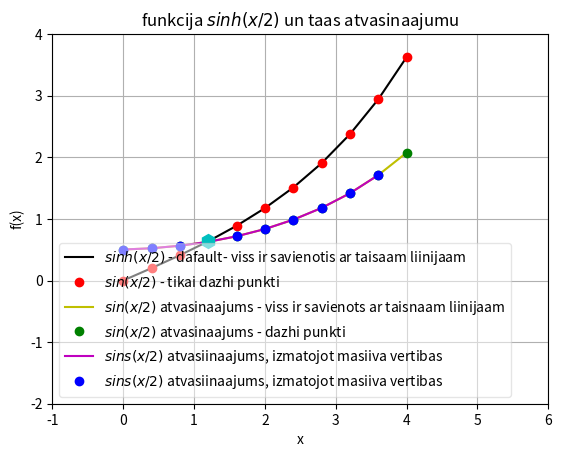

Source code (Python):
#print (vars())
import sys
sys.path.append('/usr/local/anaconda3/lib/python3.6/site-packages')
#print(vars())

from numpy import sinh, linspace
#print (vars())

def f(x):
    return sinh(x/2)


x=linspace(0,4,11)
#print (vars())

y=sinh(x/2)

legend = []
#print (legend)

from matplotlib import pyplot as plt
#print()plt._doc_)
plt.axis([-1, 6, -2, 4])
plt.grid()
plt.xlabel("x")
plt.ylabel("f(x)")
plt.title("funkcija $sinh(x/2)$ un taas atvasinaajumu")
plt.plot(x,y,"k")
legend.append("$sinh(x/2)$ - dafault- viss ir savienotis ar taisaam liinijaam")
#print(legend)
plt.plot(x,y, "ro")
legend.append("$sin(x/2)$ - tikai dazhi punkti")
#print(legend)

N= len(x)
deltax = x[1] - x[0]
derivative = []

for i in range(N):
    temp=(f(x[i] + deltax)-f(x[i])) / deltax
    derivative.append(temp)

plt.plot(x,derivative,"y")
legend.append("$sin(x/2)$ atvasinaajums - viss ir savienots ar taisnaam liinijaam")
plt.plot(x,derivative,"go")
legend.append("$sin(x/2)$ atvasinaajums - dazhi punkti")


derivative_through_array = []

for i in range (N-1):
    temp = (y[i+1]- y[i]) / (x[i+1]- x[i])
    derivative_through_array.append(temp)

    
plt.plot(x[0:N-1], derivative_through_array,"m")
legend.append("$sins(x/2)$ atvasiinaajums, izmatojot masiiva vertibas")
plt.plot(x[0:N-1], derivative_through_array,"bo")
legend.append("$sins(x/2)$ atvasiinaajums, izmatojot masiiva vertibas")
    
plt.plot(1.200, 0.640, "ch", markersize = 10)

#print(plt.legend._doc_)
#plt.legend(legend, loc="lower left")
plt.legend(legend, loc= 3, fancybox=True, framealpha=0.5, )
plt.show()

